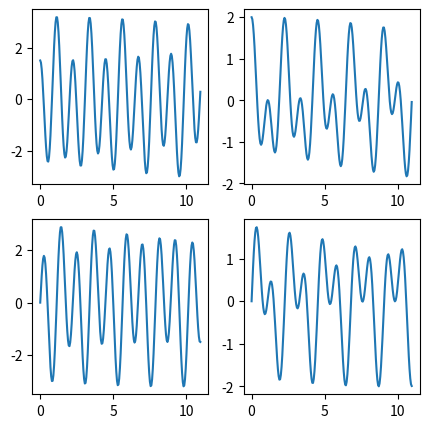

Write Python code to recreate this figure.
"""
Main module

This small program can calculate the solution system of position functions
for a simple system of two spring coupled masses. Later version will take
bigger than 2x2 matrices for the mass and spring constants.

Reduced row echelon form function (rref) adapted from Wikipedia pseudocode
"""

from math import sqrt, cos, sin, pow
from numpy import arange, array, csingle, divide, identity, linalg, matmul, multiply, subtract
import matplotlib.pyplot as plt
# TODO: refactor variable names to conform to PEP 8


def rref(matrix: array):
    lead = 0
    row_count, column_count = matrix.shape
    for r in range(row_count):
        if column_count <= lead:
            return matrix
        i = r
        while matrix[i, lead] == 0:  # search for leading integer
            i += 1
            if row_count == i:
                i = r
                lead += 1
                if column_count == lead:
                    return matrix
        if i != r:
            matrix[[i, r]] = matrix[[r, i]]  # swap rows i and r
        matrix[r] = divide(matrix[r], matrix[r, lead])
        for y in range(row_count):
            if y != r:
                matrix[y] = subtract(matrix[y], multiply(matrix[r], matrix[y, lead]))
        lead += 1


# Variable definitions
mass_one = 10.0  # later user defined mass
mass_two = 20.0  # masses
mass_matrix = array([[mass_one, 0], [0, mass_two]])  # Mass matrix, mass_one, mass_two 2x2
spring_one = 100.0  # spring coefficients?
spring_two = 150.0
spring_three = 125.0
# obtained by drawing diagram of system
spring_matrix = array([[-(spring_one + spring_two), spring_two], [spring_two, -(spring_two + spring_three)]])
A = matmul(linalg.inv(mass_matrix), spring_matrix)
# inverted mass_matrix = [[.1,0],[0,.5]]
# Find eigenvalues. Write separate function for this eventually
a = A[0, 0]  # The following 4 will be input args
b = A[0, 1]
c = A[1, 0]
f = A[1, 1]
# Function will return two values (scalars):
e_val_1_A = (((a + f) + sqrt(pow((-a - f), 2) - (4 * (a * f - b * c)))) * .5)  # Eigenvalue 1 should be -7.3691
e_val_2_A = (((a + f) - sqrt(pow((-a - f), 2) - (4 * (a * f - b * c)))) * .5)  # Eigenvalue 2 should be -31.381
om1 = sqrt(abs(e_val_1_A))  # omega om1 = 2.7146
om2 = sqrt(abs(e_val_2_A))  # is this needed? om2 = 5.6019
# v =  # Find eigenvector of e-val 1
time_matrix = arange(0, 11, .05)  # example. Possible user input
B1 = rref(A - (e_val_1_A * identity(2)))  # B1 = [[1, -0.8508],[0,0]]
B2 = rref(A - (e_val_2_A * identity(2)))  # B2 = [[1, 2.3508],[0,0]]
if B1[0, 1] == 0 or B2[0, 1] == 0:
    print('Something is wrong')
# change to endif if running on octave
# ev1 = [B1(1, 2)*B1(2, 2);B1(2, 2)]; %eigenvectors
# ev2 = [B2(1, 2)*B2(2, 2);B2(2, 2)];
ev1 = array([B1[0, 1], 1])  # ev1 = [-0.8508,1]
ev2 = array([B2[0, 1], 1])  # ev2 = [2.3508,1]
c1 = 1
c3 = c1
c2 = (0+1j)
c4 = c2
system_array_c = [
    ev1 * (c1 * cos(om1 * t) + c2 * sin(om1 * t)) + ev2 * (c3 * cos(om2 * t) + c4 * sin(om2 * t)) for t in time_matrix
]
system_array = [
    ev1 * (c1 * cos(om1 * t) + c1 * sin(om1 * t)) + ev2 * (c3 * cos(om2 * t) + c3 * sin(om2 * t)) for t in time_matrix
]
# system_array, ev1, t, and ev2 are arrays/vectors
# c1, om1, c2, c3, om2, and c4 are floats/scalars
# (14) c2, c4 have i in them
print(system_array)  # test
print(system_array_c)  # test
print(system_array[0][0])  # test

X1 = [x.real[0] for x in system_array_c]
Y1 = [x.imag[0] for x in system_array_c]
X2 = [x.real[1] for x in system_array_c]
Y2 = [x.imag[1] for x in system_array_c]
# plt.scatter(X,Y, color='red')
# plt.plot(system_array)
# plt.show()
fig, axs = plt.subplots(2, 2, figsize=(5, 5))
axs[0, 0].plot(time_matrix, X1)
axs[1, 0].plot(time_matrix, Y1)
axs[0, 1].plot(time_matrix, X2)
axs[1, 1].plot(time_matrix, Y2)
plt.show()
